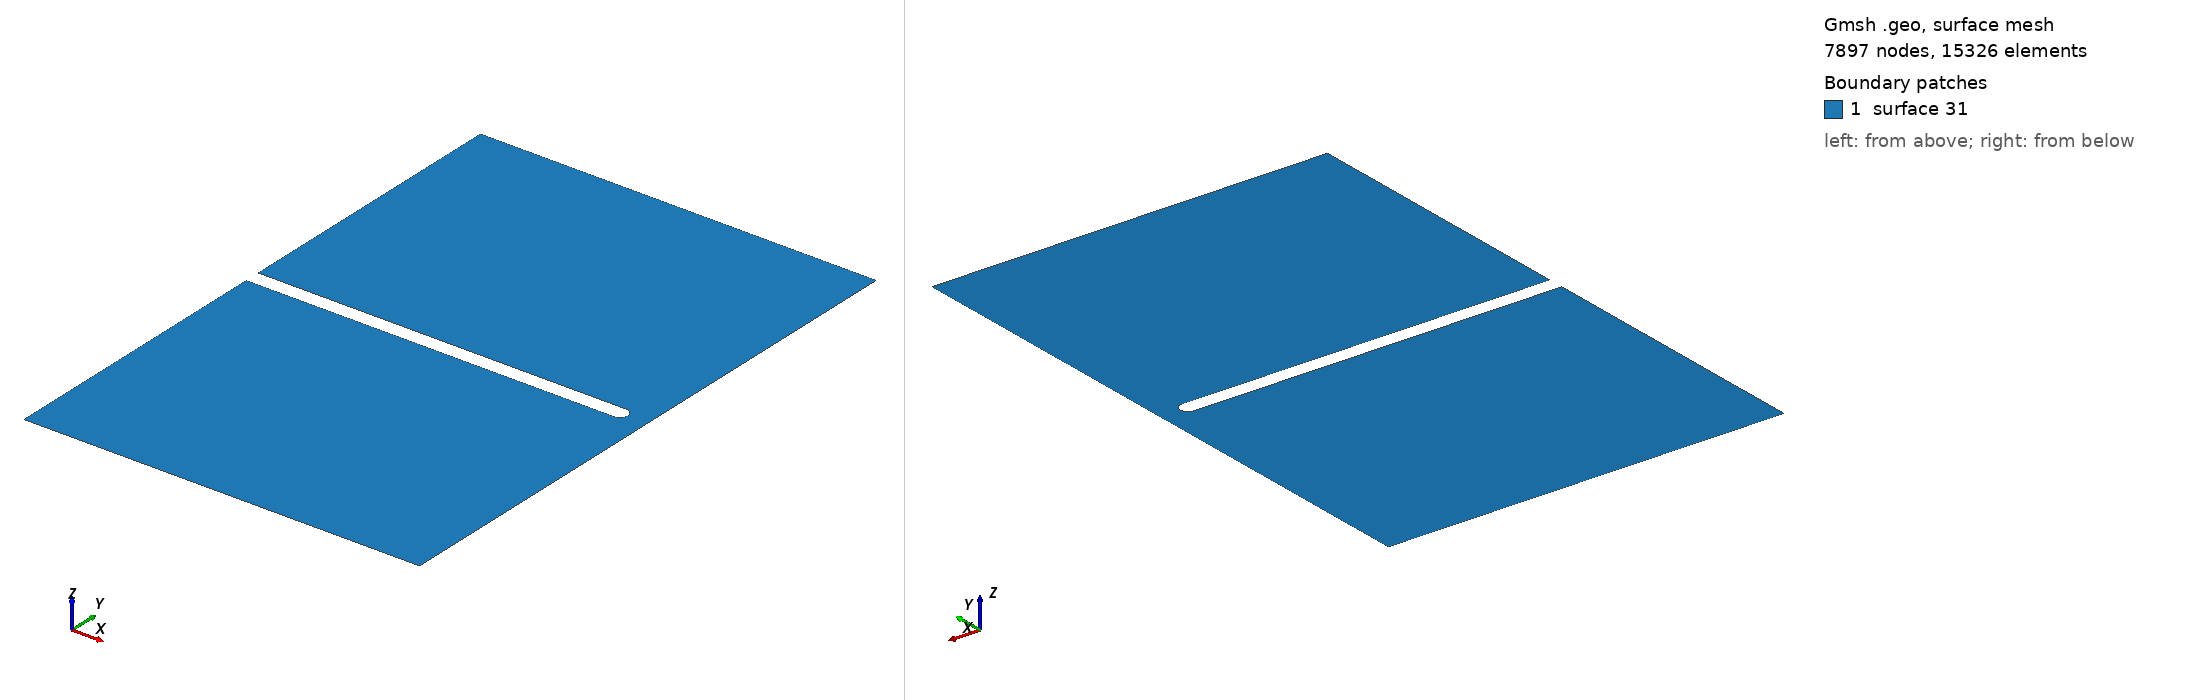

Gmsh geometry script, surface-meshed: 7897 nodes, 15326 surface elements. Boundary patches (legend numbers): 1 surface 31. Left view from above one corner, right view from below the opposite corner. The script declares no physical surfaces, so the legend lists its geometric surfaces. The drawing asked Gmsh for element sizes between 1% and 20% of the model's largest extent; the script's own settings can give other sizes.

=== two_dimensional_plane_strain_notched_crack_1.0_1.5_0.95_0.0_0.0.geo (drawn) ===

Mesh.Algorithm = 8;
coarse_mesh_elem_size = DefineNumber[ 0.01, Name "Parameters/coarse_mesh_elem_size" ];
x_notch_point = DefineNumber[ 0.95, Name "Parameters/x_notch_point" ];
r_notch = DefineNumber[ 0.02, Name "Parameters/r_notch" ];
L = DefineNumber[ 1, Name "Parameters/L"];
H = DefineNumber[ 1.5, Name "Parameters/H"];
Point(1) = {0, 0, 0, coarse_mesh_elem_size};
Point(2) = {x_notch_point-r_notch, 0, 0, coarse_mesh_elem_size};
Point(3) = {0, -r_notch, 0, coarse_mesh_elem_size};
Point(4) = {0, -H/2, 0, coarse_mesh_elem_size};
Point(5) = {L, -H/2, 0, coarse_mesh_elem_size};
Point(6) = {L, H/2, 0, coarse_mesh_elem_size};
Point(7) = {0, H/2, 0, coarse_mesh_elem_size};
Point(8) = {0, r_notch, 0, coarse_mesh_elem_size};
Point(9) = {x_notch_point-r_notch, r_notch, 0, coarse_mesh_elem_size};
Point(10) = {x_notch_point, 0, 0, coarse_mesh_elem_size};
Point(11) = {x_notch_point-r_notch, -r_notch, 0, coarse_mesh_elem_size};
Line(1) = {11, 3};
Line(2) = {3, 4};
Line(3) = {4, 5};
Line(4) = {5, 6};
Line(5) = {6, 7};
Line(6) = {7, 8};
Line(7) = {8, 9};
Circle(8) = {9, 2, 10};
Circle(9) = {10, 2, 11};
Curve Loop(21) = {1, 2, 3, 4, 5, 6, 7, 8, 9};
Plane Surface(31) = {21};
Mesh.MshFileVersion = 2.0;
